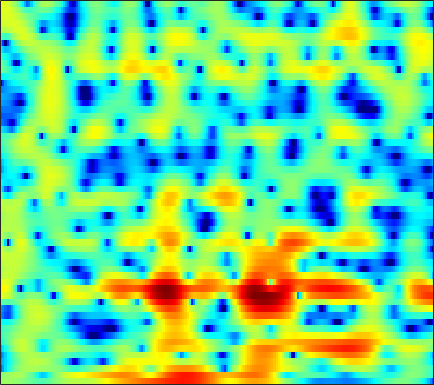

The table this chart was drawn from, first rows:
0.9484, 0.98694, 0.99296, 0.97804, 0.9507, 0.88682, 0.78747, 0.69191, 0.52333, 0.31395, 0.0648, -0.14803, -0.46715, -0.81092, -1.0755, -1.4225, -1.7222, -1.8971, -2.0274, -2.0086, -1.8406, -1.6252, -1.2675, -0.84991
0.1016, 0.3337, 0.6639, 0.9848, 1.202, 1.438, 1.596, 1.653, 1.635, 1.491, 1.208, 0.8927, 0.3137, -0.4586, -1.184, -2.357, -3.773, -4.939, -6.422, -7.238, -6.802, -5.804, -4.162, -2.579
-11.38, -8.9, -6.41, -4.504, -3.341, -2.063, -1.032, -0.3977, 0.2893, 0.8122, 1.188, 1.385, 1.546, 1.608, 1.597, 1.53, 1.417, 1.318, 1.182, 1.054, 0.9475, 0.875, 0.7818, 0.6732
-8.986, -7.987, -6.585, -5.188, -4.192, -2.959, -1.858, -1.126, -0.275, 0.4301, 1.002, 1.347, 1.71, 1.967, 2.098, 2.2, 2.228, 2.206, 2.126, 1.99, 1.797, 1.611, 1.298, 0.8986
-10.71, -8.93, -6.865, -5.085, -3.912, -2.539, -1.376, -0.6317, 0.1939, 0.8351, 1.303, 1.548, 1.747, 1.806, 1.776, 1.652, 1.466, 1.306, 1.101, 0.9252, 0.7971, 0.7292, 0.6635, 0.6029
-7.609, -6.01, -4.09, -2.413, -1.312, -0.05294, 0.9651, 1.581, 2.202, 2.59, 2.739, 2.69, 2.401, 1.828, 1.192, 0.03829, -1.488, -2.876, -4.874, -6.301, -6.041, -4.916, -3.132, -1.569
-4.333, -3.276, -1.988, -0.8347, -0.06516, 0.8237, 1.552, 1.986, 2.407, 2.646, 2.681, 2.565, 2.206, 1.591, 0.953, -0.1563, -1.563, -2.781, -4.41, -5.461, -5.293, -4.488, -3.122, -1.851
-2.962, -2.423, -1.712, -1.024, -0.5354, 0.05851, 0.5809, 0.9224, 1.29, 1.555, 1.712, 1.753, 1.705, 1.55, 1.367, 1.057, 0.6986, 0.4221, 0.08133, -0.1906, -0.3765, -0.4649, -0.5322, -0.586
-3.015, -2.744, -2.327, -1.864, -1.494, -0.9807, -0.4602, -0.08026, 0.3997, 0.8287, 1.195, 1.421, 1.653, 1.802, 1.858, 1.863, 1.797, 1.708, 1.537, 1.312, 1.036, 0.7935, 0.4117, -0.04921
-5.051, -5.017, -4.842, -4.466, -4.047, -3.317, -2.456, -1.771, -0.8707, -0.03652, 0.701, 1.18, 1.717, 2.131, 2.361, 2.564, 2.658, 2.658, 2.569, 2.374, 2.075, 1.781, 1.287, 0.6726
-9.557, -10.54, -12.1, -12.85, -11.89, -9.259, -6.533, -4.771, -2.798, -1.201, 0.0661, 0.8369, 1.659, 2.273, 2.619, 2.943, 3.119, 3.158, 3.098, 2.921, 2.639, 2.359, 1.897, 1.332
-8.974, -9.779, -11.28, -12.24, -11.47, -8.871, -6.122, -4.374, -2.485, -0.9843, 0.1999, 0.9125, 1.674, 2.229, 2.53, 2.781, 2.873, 2.84, 2.689, 2.422, 2.055, 1.729, 1.266, 0.8044
-1.693, -1.716, -1.798, -1.823, -1.746, -1.45, -1.073, -0.7199, -0.1966, 0.3189, 0.8166, 1.18, 1.597, 1.922, 2.082, 2.165, 2.089, 1.932, 1.551, 0.9758, 0.1854, -0.5461, -1.605, -2.624
3.91, 3.702, 3.323, 2.766, 2.252, 1.377, 0.3417, -0.4846, -1.371, -1.717, -1.459, -1.037, -0.4348, 0.009052, 0.1766, 0.1734, 0.02845, -0.1466, -0.4879, -1.036, -1.903, -2.939, -5.197, -9.404
5.3, 5.207, 4.789, 4.017, 3.1, 1.288, -1.413, -4.49, -11.73, -20.5, -9.203, -5.976, -3.932, -3.424, -3.827, -5.201, -7.315, -8.521, -7.834, -5.616, -3.831, -2.974, -2.284, -1.875
3.244, 3.661, 3.826, 3.603, 3.195, 2.399, 1.343, 0.4427, -0.6804, -1.412, -1.747, -1.906, -2.224, -2.92, -3.795, -5.529, -7.662, -8.649, -7.999, -5.893, -3.898, -2.703, -1.545, -0.7227
1.456, 2.042, 2.562, 2.787, 2.812, 2.675, 2.378, 2.111, 1.684, 1.23, 0.7676, 0.4084, -0.1088, -0.6574, -1.092, -1.659, -2.111, -2.353, -2.481, -2.383, -2.158, -1.975, -1.742, -1.619
1.405, 1.828, 2.241, 2.509, 2.608, 2.631, 2.542, 2.428, 2.203, 1.905, 1.554, 1.264, 0.8254, 0.3592, -0.0004428, -0.4779, -0.9396, -1.278, -1.671, -2.018, -2.341, -2.558, -2.825, -3.094
2.152, 2.352, 2.542, 2.666, 2.718, 2.731, 2.688, 2.603, 2.437, 2.202, 1.889, 1.606, 1.164, 0.6425, 0.2103, -0.4172, -1.1, -1.626, -2.358, -3.094, -3.796, -4.274, -4.813, -5.186
3.01, 2.89, 2.751, 2.663, 2.64, 2.669, 2.721, 2.73, 2.693, 2.558, 2.294, 2.003, 1.505, 0.8763, 0.3189, -0.5407, -1.516, -2.332, -3.566, -4.976, -6.542, -7.784, -9.274, -9.959
3.194, 2.327, 1.322, 0.8243, 0.9024, 1.468, 2.195, 2.697, 3.154, 3.321, 3.195, 2.906, 2.284, 1.431, 0.6654, -0.4648, -1.68, -2.638, -3.97, -5.543, -7.689, -9.938, -14.78, -20.64
2.251, -0.4614, -6.573, -23.11, -8.485, -2.025, 1.099, 2.532, 3.632, 4.055, 3.921, 3.485, 2.456, 0.9175, -0.5591, -2.847, -5.075, -6.055, -6.084, -5.432, -4.816, -4.492, -4.133, -3.581
2.762, 1.779, 0.6001, 0.02991, 0.1897, 0.9025, 1.796, 2.325, 2.729, 2.739, 2.312, 1.7, 0.426, -1.477, -3.433, -7.049, -12.21, -14.77, -10.88, -7.165, -4.726, -3.468, -2.191, -1.214
2.189, 2.106, 1.997, 1.934, 1.928, 1.962, 1.996, 1.974, 1.844, 1.55, 1.063, 0.5574, -0.2798, -1.279, -2.086, -3.118, -3.893, -4.156, -4.069, -3.571, -2.886, -2.338, -1.677, -1.115
1.173, 1.473, 1.751, 1.918, 1.967, 1.977, 1.874, 1.741, 1.476, 1.107, 0.6469, 0.2407, -0.3343, -0.9141, -1.316, -1.768, -2.057, -2.155, -2.143, -1.964, -1.699, -1.464, -1.155, -0.894
0.9608, 1.386, 1.777, 2.006, 2.093, 2.092, 1.961, 1.786, 1.434, 0.9505, 0.3465, -0.1669, -0.8989, -1.606, -2.059, -2.464, -2.594, -2.519, -2.225, -1.82, -1.395, -1.11, -0.7968, -0.5852
1.858, 2.111, 2.334, 2.46, 2.509, 2.475, 2.362, 2.173, 1.77, 1.147, 0.2459, -0.6332, -2.13, -3.978, -5.453, -6.863, -6.644, -5.538, -3.77, -2.28, -1.182, -0.6193, -0.1888, -0.06303
2.441, 2.202, 1.942, 1.837, 1.866, 2.053, 2.257, 2.346, 2.289, 1.942, 1.211, 0.3474, -1.373, -4.025, -6.941, -11.81, -10.17, -6.416, -2.86, -0.6437, 0.6869, 1.228, 1.409, 0.9995
-0.8574, -2.488, -4.784, -5.826, -5.065, -3.037, -1.255, -0.2339, 0.7034, 1.188, 1.31, 1.195, 0.8616, 0.4218, 0.1346, 0.02094, 0.3638, 0.8832, 1.726, 2.501, 3.004, 3.132, 2.916, 2.164
-4.857, -7.138, -11.03, -13.43, -11.35, -7.822, -5.32, -4.002, -2.827, -2.09, -1.595, -1.302, -0.9197, -0.479, -0.08963, 0.503, 1.161, 1.669, 2.291, 2.813, 3.153, 3.262, 3.177, 2.833
-5.01, -5.537, -6.075, -6.279, -6.185, -5.823, -5.49, -5.329, -5.387, -5.668, -6.03, -6.106, -5.648, -4.475, -3.323, -1.738, -0.3004, 0.638, 1.677, 2.473, 3.039, 3.319, 3.503, 3.492
-6.787, -6.285, -5.706, -5.27, -5.056, -4.97, -5.162, -5.611, -6.698, -8.709, -12.53, -18.43, -21.99, -11.22, -7.269, -3.788, -1.369, -0.009025, 1.392, 2.406, 3.115, 3.476, 3.771, 3.872
-9.701, -7.951, -6.267, -5.101, -4.51, -4.069, -3.93, -4.068, -4.513, -5.275, -6.129, -6.545, -6.255, -4.926, -3.589, -1.826, -0.2861, 0.6724, 1.712, 2.473, 3.005, 3.257, 3.429, 3.437
-8.3, -6.947, -5.397, -4.163, -3.412, -2.641, -2.119, -1.839, -1.623, -1.482, -1.333, -1.175, -0.8405, -0.3668, 0.06073, 0.6718, 1.259, 1.653, 2.069, 2.355, 2.497, 2.507, 2.383, 2.117
-5.927, -4.92, -3.677, -2.577, -1.862, -1.027, -0.3647, 0.05226, 0.4947, 0.854, 1.137, 1.319, 1.523, 1.697, 1.802, 1.914, 1.98, 1.996, 1.952, 1.839, 1.613, 1.366, 0.9015, 0.247
-4.322, -3.342, -2.194, -1.182, -0.509, 0.2698, 0.9631, 1.394, 1.899, 2.277, 2.531, 2.639, 2.666, 2.563, 2.403, 2.084, 1.685, 1.357, 0.952, 0.5851, 0.2482, -0.03998, -0.5579, -1.367
-2.961, -2.2, -1.296, -0.5049, 0.05657, 0.7613, 1.444, 1.919, 2.496, 2.951, 3.257, 3.347, 3.256, 2.872, 2.371, 1.389, 0.07285, -1.041, -2.358, -2.916, -2.538, -2.012, -1.479, -1.397
-2.912, -2.577, -2.225, -1.915, -1.65, -1.097, -0.3397, 0.3904, 1.375, 2.298, 3.002, 3.338, 3.458, 3.13, 2.523, 1.114, -1.302, -4.207, -11.71, -18.16, -6.848, -3.397, -0.8456, 0.4496
-6.355, -6.549, -7.313, -8.644, -9.883, -10.64, -8.769, -6.485, -3.677, -1.447, 0.1882, 1.081, 1.858, 2.202, 2.177, 1.795, 1.075, 0.4095, -0.3201, -0.4267, 0.2263, 0.9554, 1.883, 2.538
-10.63, -10.76, -11.67, -13.56, -15.77, -18, -14.99, -11.62, -8.074, -5.39, -3.342, -2.127, -0.8371, 0.1334, 0.6858, 1.217, 1.58, 1.792, 2.04, 2.319, 2.628, 2.858, 3.112, 3.249
-11.96, -11.61, -11.51, -11.58, -11.59, -11.37, -10.71, -9.915, -8.598, -7.15, -5.635, -4.514, -3.085, -1.781, -0.8976, 0.1372, 1.014, 1.58, 2.218, 2.735, 3.127, 3.344, 3.523, 3.553
-10.7, -10.49, -10.39, -10.49, -10.63, -10.89, -11.1, -11.22, -11, -10.24, -8.847, -7.498, -5.568, -3.705, -2.433, -0.9209, 0.3628, 1.176, 2.083, 2.792, 3.325, 3.609, 3.834, 3.884
-8.874, -9.014, -9.305, -9.804, -10.39, -11.5, -13.25, -15.22, -19.43, -22.21, -16.13, -12.12, -8.207, -5.293, -3.53, -1.599, -0.03572, 0.9361, 2.007, 2.841, 3.465, 3.799, 4.068, 4.148
-8.166, -8.402, -8.705, -9.037, -9.419, -10.14, -11.25, -12.28, -13.57, -13.61, -11.69, -9.639, -6.99, -4.686, -3.198, -1.491, -0.05878, 0.8612, 1.903, 2.747, 3.386, 3.739, 4.039, 4.137
-10.12, -9.807, -9.126, -8.494, -8.105, -7.804, -7.612, -7.509, -7.264, -6.791, -6.03, -5.31, -4.23, -3.095, -2.252, -1.161, -0.1197, 0.6245, 1.542, 2.368, 3.053, 3.455, 3.822, 3.966
-17.51, -12.64, -9.256, -7.367, -6.452, -5.622, -5.032, -4.676, -4.271, -3.881, -3.497, -3.219, -2.868, -2.541, -2.276, -1.837, -1.19, -0.5297, 0.5185, 1.614, 2.622, 3.235, 3.812, 4.085
-5.505, -5.202, -4.585, -4.06, -3.801, -3.56, -3.404, -3.245, -2.994, -2.712, -2.516, -2.496, -2.761, -3.493, -4.402, -5.894, -6.467, -5.263, -2.407, 0.2469, 2.272, 3.383, 4.356, 4.806
-0.1026, -0.745, -1.635, -2.644, -3.499, -4.764, -5.892, -6.291, -5.84, -4.731, -3.652, -3.132, -3.021, -3.739, -4.999, -7.897, -10.51, -8.059, -3.256, 0.2202, 2.574, 3.784, 4.805, 5.235
-0.3922, -1.29, -2.694, -4.463, -6.164, -9.575, -15.9, -31.13, -15.57, -9.245, -5.911, -4.34, -3.03, -2.288, -1.985, -1.649, -1.128, -0.4953, 0.6237, 1.812, 2.868, 3.482, 4.023, 4.215
-2.461, -3.301, -4.348, -5.419, -6.204, -7.2, -7.918, -7.955, -7.153, -5.65, -4.058, -2.997, -1.802, -0.8741, -0.3118, 0.3106, 0.8762, 1.269, 1.78, 2.253, 2.635, 2.846, 3.008, 2.987
-5.445, -6.691, -7.711, -7.541, -6.91, -5.804, -4.711, -3.935, -2.911, -1.933, -1.008, -0.3834, 0.3399, 0.9082, 1.248, 1.593, 1.843, 1.987, 2.125, 2.225, 2.273, 2.271, 2.188, 2.013
-8.042, -12.95, -31.54, -12.59, -8.043, -4.532, -2.275, -1.055, 0.196, 1.122, 1.796, 2.164, 2.466, 2.586, 2.563, 2.42, 2.164, 1.945, 1.654, 1.402, 1.228, 1.124, 0.9706, 0.7591
-1.686, -2.43, -2.834, -2.209, -1.295, 0.03574, 1.25, 2.005, 2.769, 3.285, 3.54, 3.567, 3.381, 2.942, 2.436, 1.532, 0.4028, -0.5438, -1.734, -2.548, -2.75, -2.579, -2.199, -1.971
1.819, 1.846, 1.948, 2.198, 2.448, 2.832, 3.194, 3.42, 3.6, 3.611, 3.427, 3.137, 2.532, 1.612, 0.6751, -1.019, -3.401, -5.895, -10.83, -17.77, -13.75, -10.02, -7.148, -5.733
2.755, 2.979, 3.219, 3.37, 3.447, 3.504, 3.481, 3.402, 3.214, 2.9, 2.459, 2.032, 1.307, 0.3697, -0.4974, -1.936, -3.753, -5.37, -7.672, -9.281, -9.137, -8.275, -7.14, -6.47
3.102, 3.354, 3.555, 3.603, 3.558, 3.384, 3.096, 2.803, 2.33, 1.785, 1.185, 0.7244, 0.09946, -0.504, -0.9589, -1.571, -2.2, -2.665, -3.236, -3.655, -3.908, -4.014, -4.18, -4.486
3.57, 3.731, 3.752, 3.611, 3.391, 2.949, 2.354, 1.811, 0.9452, -0.03469, -1.061, -1.762, -2.396, -2.562, -2.408, -1.987, -1.526, -1.23, -0.9442, -0.7986, -0.8001, -0.9038, -1.189, -1.69
3.835, 3.774, 3.496, 3.03, 2.571, 1.858, 0.9921, 0.2169, -1.079, -2.852, -5.356, -7.863, -11.13, -9.808, -6.945, -3.821, -1.639, -0.4756, 0.6154, 1.277, 1.605, 1.652, 1.487, 1.062
